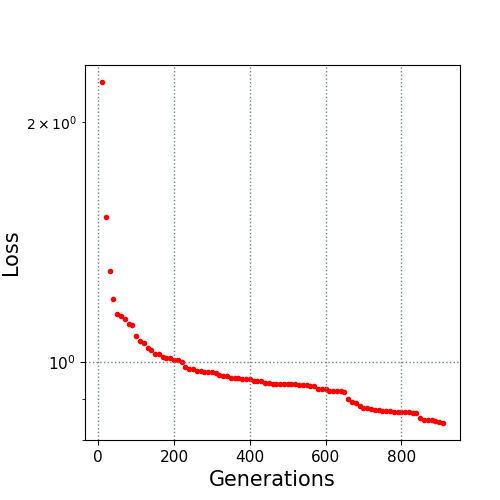

The file beside this chart, header and first rows:
10.0, 2.245164
20.0, 1.521
30.0, 1.302
40.0, 1.2
50.0, 1.151
60.0, 1.142
70.0, 1.134
80.0, 1.116
90.0, 1.115
100.0, 1.079
110.0, 1.064
120.0, 1.058
130.0, 1.044
140.0, 1.037
150.0, 1.026
160.0, 1.024
170.0, 1.016
180.0, 1.013
190.0, 1.013
200.0, 1.006
210.0, 1.006
220.0, 1.001
230.0, 0.9879
240.0, 0.98
250.0, 0.98
260.0, 0.977
270.0, 0.9749
280.0, 0.9738
290.0, 0.9729
300.0, 0.9727
310.0, 0.9703
320.0, 0.9636
330.0, 0.9629
340.0, 0.9625
350.0, 0.9567
360.0, 0.9567
370.0, 0.9567
380.0, 0.9527
390.0, 0.9527
400.0, 0.9527
410.0, 0.9466
420.0, 0.9466
430.0, 0.9466
440.0, 0.9434
450.0, 0.9433
460.0, 0.9411
470.0, 0.9411
480.0, 0.9411
490.0, 0.9411
500.0, 0.9398
510.0, 0.9398
520.0, 0.9398
530.0, 0.9382
540.0, 0.9381
550.0, 0.9373
560.0, 0.9349
570.0, 0.9349
580.0, 0.9258
590.0, 0.9258
600.0, 0.9258
610.0, 0.9208
... 30 more rows
